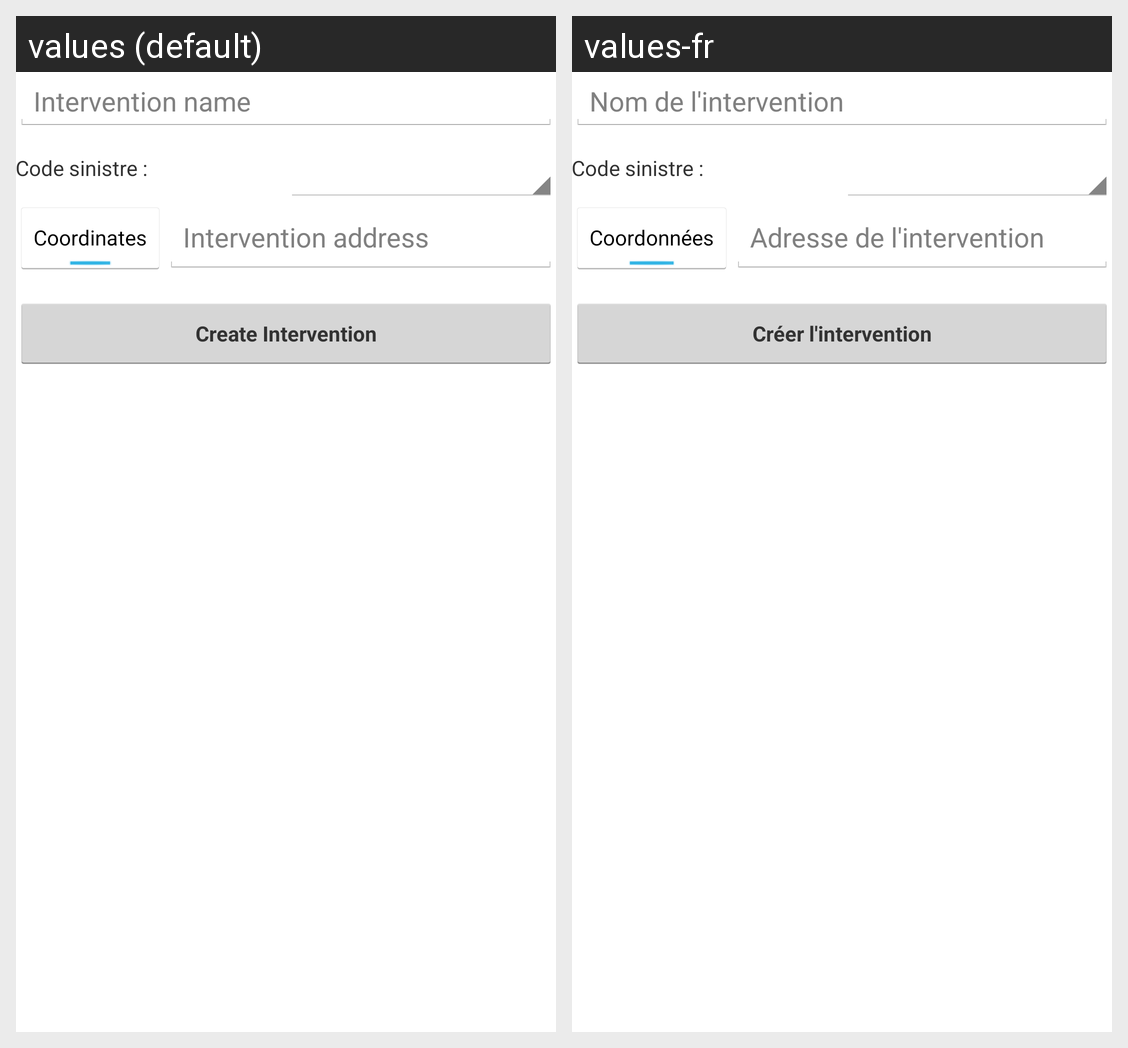

This grid shows one Android layout under two languages. Give, for every string resource on the screen, its name, the default text and each shown locale's text.
Android screen res/layout/fragment_create_intervention.xml rendered under 2 locales, left to right: values (default), values-fr. Device: Nexus 5 (rendered at 1080×1920; each locale shown at half size, 540×960, under a caption strip naming it); theme AppTheme.
Strings drawn on this screen, with the default value and each locale's value (text and hints the layout hard-codes, and strings that could not be matched under every locale, appear in the picture but are not listed):

nameInterventionHint
  values: Intervention name
  values-fr: Nom de l'intervention

create_by_coordinate
  values: Coordinates
  values-fr: Coordonnées

intervention_address
  values: Intervention address
  values-fr: Adresse de l'intervention

intervention_creation
  values: Create Intervention
  values-fr: Créer l'intervention
